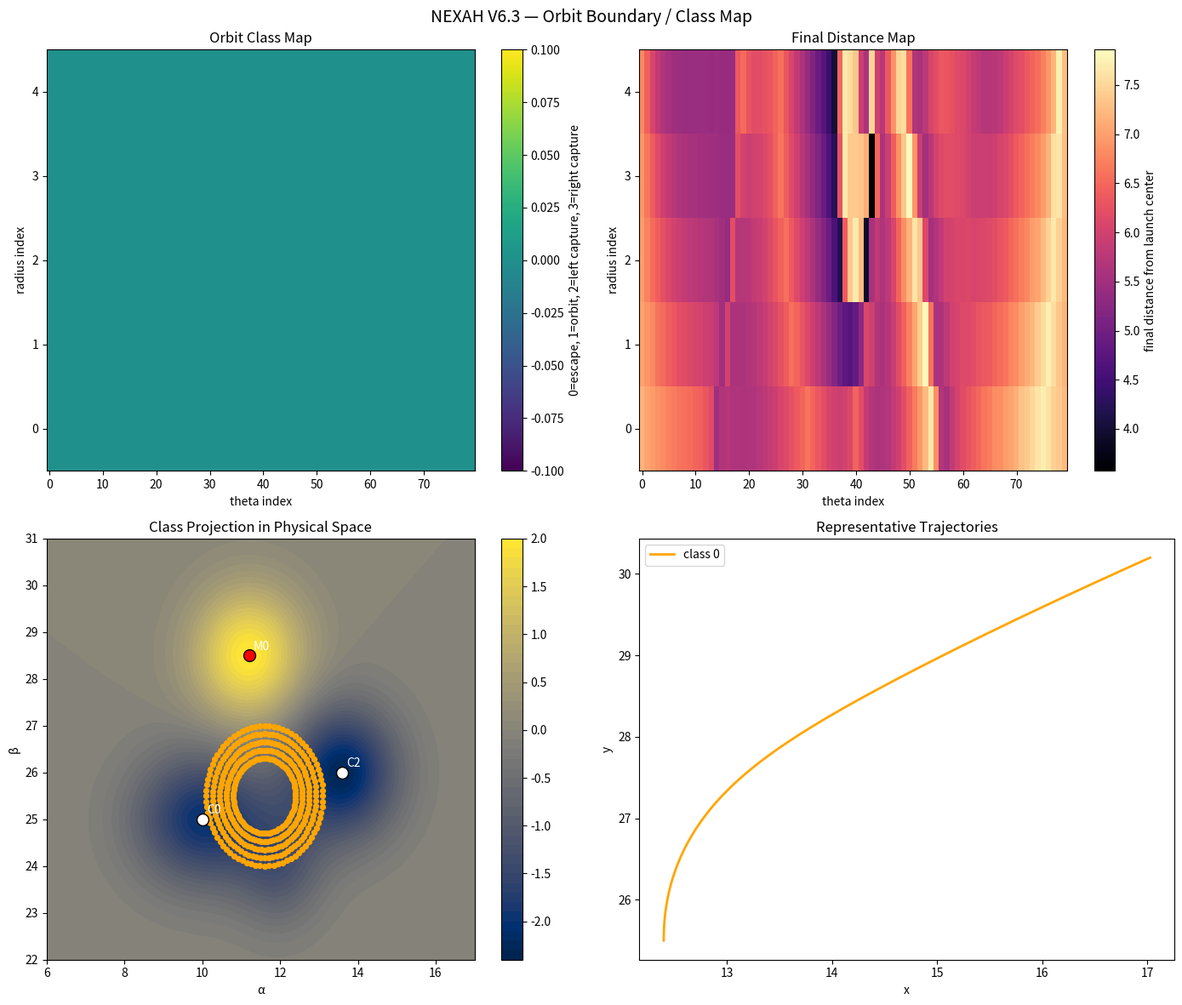

This figure's Python source: (Note: this script raises an exception after producing the figure.)
import numpy as np
import matplotlib.pyplot as plt

# ============================================================
# NEXAH V6.3 — Orbit Class Map
# ------------------------------------------------------------
# Classifies initial conditions into:
#   0 = escape
#   1 = bounded / orbit-like
#   2 = captured in left basin
#   3 = captured in right basin
#
# This is a practical classification layer on top of the V6 physics model.
# ============================================================


# ============================================================
# FIELD SETUP
# ============================================================

x = np.linspace(6, 17, 220)
y = np.linspace(22, 31, 220)
X, Y = np.meshgrid(x, y)

dx = x[1] - x[0]
dy = y[1] - y[0]

def gauss(x0, y0, sx, sy, amp):
    return amp * np.exp(-(((X-x0)**2)/(2*sx**2) + ((Y-y0)**2)/(2*sy**2)))

V = (
    -2.0 * gauss(10.0, 25.0, 1.2, 1.0, 1.0)   # C0
    -2.3 * gauss(13.6, 26.0, 1.0, 1.0, 1.0)   # C2
    -1.0 * gauss(12.0, 24.0, 0.8, 0.9, 1.0)   # C1
    +2.0 * gauss(11.2, 28.5, 1.0, 1.0, 1.0)   # M0
)

dV_dy, dV_dx = np.gradient(V, dy, dx)
Fx_grad = -dV_dx
Fy_grad = -dV_dy

def rotation(center, strength):
    cx, cy = center
    dx_ = X - cx
    dy_ = Y - cy
    r2 = dx_**2 + dy_**2 + 0.6
    return -strength * dy_ / r2, strength * dx_ / r2

Rx1, Ry1 = rotation((10.0, 25.0), 2.0)
Rx2, Ry2 = rotation((13.6, 26.0), -2.0)

Fx = Fx_grad + Rx1 + Rx2
Fy = Fy_grad + Ry1 + Ry2


# ============================================================
# HELPERS
# ============================================================

def sample(px, py, A):
    ix = np.argmin(np.abs(x - px))
    iy = np.argmin(np.abs(y - py))
    return A[iy, ix]

def inside(px, py):
    return (x.min() <= px <= x.max()) and (y.min() <= py <= y.max())

left_center = np.array([10.0, 25.0])
right_center = np.array([13.6, 26.0])

def dist_to_center(px, py, center):
    return np.sqrt((px-center[0])**2 + (py-center[1])**2)


# ============================================================
# PHYSICS SIMULATION
# ============================================================

def simulate(x0, y0, vx0, vy0, steps=1000, dt=0.02, damping=0.02):
    px, py = x0, y0
    vx, vy = vx0, vy0

    xs, ys = [px], [py]
    energies = []

    for _ in range(steps):
        fx = sample(px, py, Fx)
        fy = sample(px, py, Fy)
        pot = sample(px, py, V)

        vx += dt * (fx - damping * vx)
        vy += dt * (fy - damping * vy)

        px += dt * vx
        py += dt * vy

        xs.append(px)
        ys.append(py)

        E = 0.5*(vx**2 + vy**2) + pot
        energies.append(E)

        if not inside(px, py):
            break

    return np.array(xs), np.array(ys), np.array(energies)


# ============================================================
# CLASSIFICATION
# ============================================================

def classify(xs, ys):
    # escaped?
    if not inside(xs[-1], ys[-1]):
        return 0

    # captured?
    dL = dist_to_center(xs[-1], ys[-1], left_center)
    dR = dist_to_center(xs[-1], ys[-1], right_center)

    if dL < 0.45:
        return 2
    if dR < 0.45:
        return 3

    # bounded?
    span_x = xs.max() - xs.min()
    span_y = ys.max() - ys.min()

    if span_x < 3.5 and span_y < 3.5:
        return 1

    # default: bounded / transition-like
    return 1


# ============================================================
# SCAN INITIAL CONDITIONS
# ------------------------------------------------------------
# We launch from a ring around the central region with tangential velocity.
# ============================================================

n_theta = 80
n_r = 5

theta_vals = np.linspace(0, 2*np.pi, n_theta, endpoint=False)
r_vals = np.linspace(0.8, 1.5, n_r)

center = np.array([11.6, 25.5])

class_map = np.zeros((n_r, n_theta), dtype=int)
final_dist_map = np.zeros((n_r, n_theta), dtype=float)

representatives = {0: None, 1: None, 2: None, 3: None}

for i, r in enumerate(r_vals):
    for j, th in enumerate(theta_vals):
        x0 = center[0] + r*np.cos(th)
        y0 = center[1] + r*np.sin(th)

        # tangential launch
        vx0 = -0.55*np.sin(th)
        vy0 =  0.55*np.cos(th)

        xs, ys, E = simulate(x0, y0, vx0, vy0, steps=900, dt=0.02, damping=0.02)
        cls = classify(xs, ys)
        class_map[i, j] = cls

        final_dist_map[i, j] = np.sqrt((xs[-1]-center[0])**2 + (ys[-1]-center[1])**2)

        if representatives[cls] is None:
            representatives[cls] = (xs, ys)


# ============================================================
# PLOTS
# ============================================================

fig, axs = plt.subplots(2, 2, figsize=(14, 12))

# ------------------------------------------------------------
# Q1 — Class map in (r, theta) coordinates
# ------------------------------------------------------------
ax = axs[0, 0]
im = ax.imshow(class_map, aspect='auto', origin='lower', cmap='viridis')
ax.set_title("Orbit Class Map")
ax.set_xlabel("theta index")
ax.set_ylabel("radius index")
cbar = plt.colorbar(im, ax=ax)
cbar.set_label("0=escape, 1=orbit, 2=left capture, 3=right capture")

# ------------------------------------------------------------
# Q2 — Final distance map
# ------------------------------------------------------------
ax = axs[0, 1]
im = ax.imshow(final_dist_map, aspect='auto', origin='lower', cmap='magma')
ax.set_title("Final Distance Map")
ax.set_xlabel("theta index")
ax.set_ylabel("radius index")
cbar = plt.colorbar(im, ax=ax)
cbar.set_label("final distance from launch center")

# ------------------------------------------------------------
# Q3 — Class map projected into physical space
# ------------------------------------------------------------
ax = axs[1, 0]
cf = ax.contourf(X, Y, V, levels=50, cmap='cividis')

colors = {
    0: "orange",
    1: "cyan",
    2: "lime",
    3: "magenta",
}

for i, r in enumerate(r_vals):
    for j, th in enumerate(theta_vals):
        x0 = center[0] + r*np.cos(th)
        y0 = center[1] + r*np.sin(th)
        ax.scatter(x0, y0, s=18, color=colors[class_map[i, j]])

ax.scatter(*left_center, s=100, color="white", edgecolor="black")
ax.text(left_center[0]+0.12, left_center[1]+0.12, "C0", color="white")

ax.scatter(*right_center, s=100, color="white", edgecolor="black")
ax.text(right_center[0]+0.12, right_center[1]+0.12, "C2", color="white")

ax.scatter(11.2, 28.5, s=100, color="red", edgecolor="black")
ax.text(11.32, 28.62, "M0", color="white")

ax.set_title("Class Projection in Physical Space")
ax.set_xlabel("α")
ax.set_ylabel("β")
plt.colorbar(cf, ax=ax)

# ------------------------------------------------------------
# Q4 — Representative trajectories
# ------------------------------------------------------------
ax = axs[1, 1]
ax.set_title("Representative Trajectories")
ax.set_xlabel("x")
ax.set_ylabel("y")

for cls, tr in representatives.items():
    if tr is not None:
        xs, ys = tr
        ax.plot(xs, ys, color=colors[cls], linewidth=2, label=f"class {cls}")

ax.legend()

plt.suptitle("NEXAH V6.3 — Orbit Boundary / Class Map", fontsize=14)
plt.tight_layout()
# =========================
# NEXAH SAVE BLOCK
# =========================

import os
import matplotlib.pyplot as plt
from datetime import datetime

SCRIPT_NAME = os.path.splitext(os.path.basename(__file__))[0]
OUTDIR = os.path.join("ENGINE/analysis/field_decomposition/outputs", SCRIPT_NAME)

os.makedirs(OUTDIR, exist_ok=True)

# --- Save figure ---
outfile = os.path.join(OUTDIR, f"{SCRIPT_NAME}.png")

try:
    plt.savefig(outfile, dpi=150, bbox_inches="tight")
    print(f"✓ saved figure → {outfile}")
except Exception as e:
    print("⚠️ could not save figure:", e)

# --- Save run info ---
info_path = os.path.join(OUTDIR, "run_info.txt")
with open(info_path, "w") as f:
    f.write(f"script: {SCRIPT_NAME}\n")
    f.write(f"time: {datetime.now()}\n")

# --- Close plot ---
plt.close()
